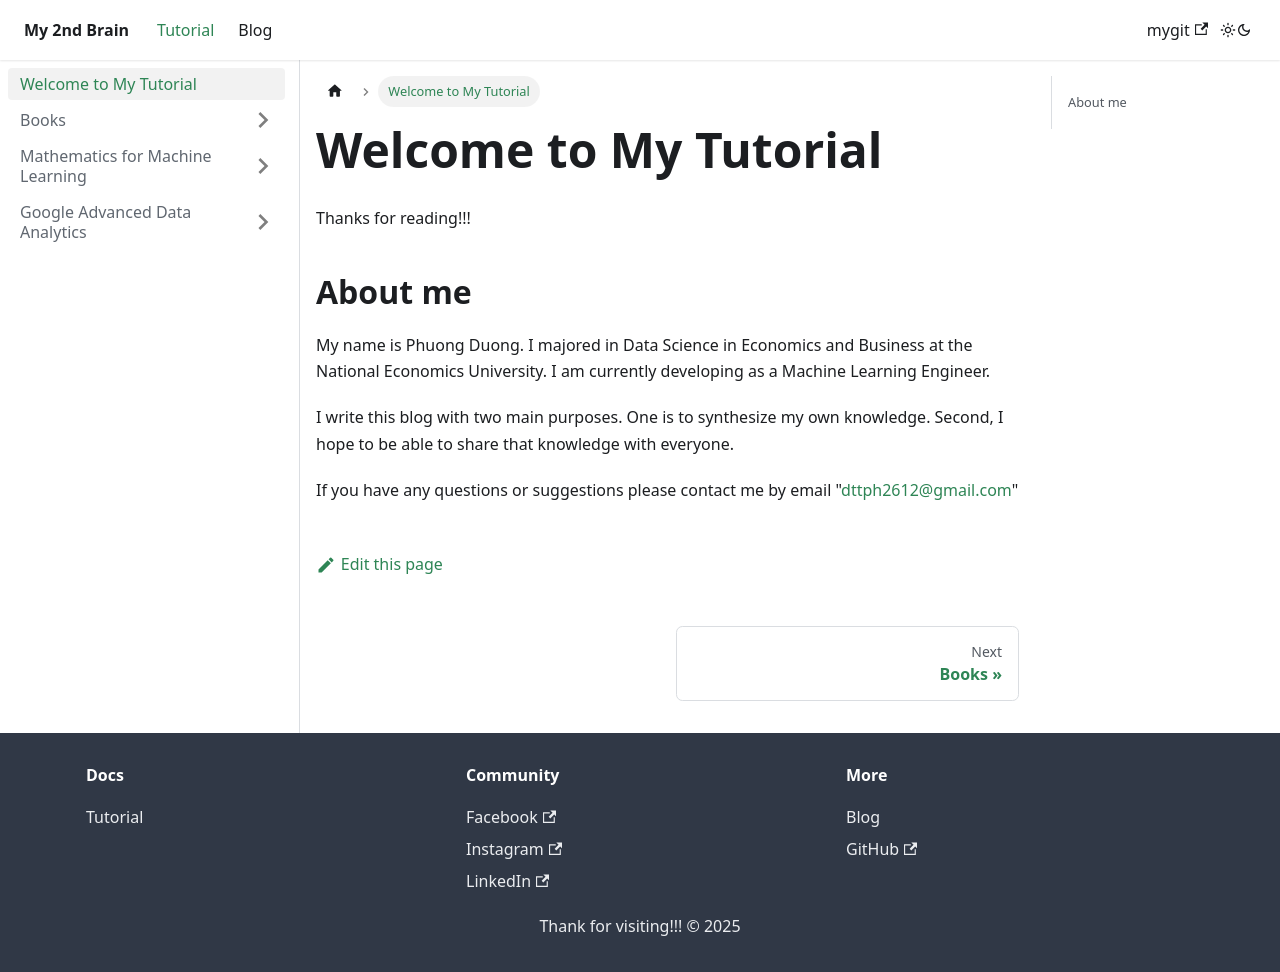

repository: dtphuong2612/my-2nd-brain · page: docs/intro/index.html · generator: docusaurus

---
sidebar_position: 1
---
# Welcome to My Tutorial 

 Thanks for reading!!!

## About me

My name is Phuong Duong. I majored in Data Science in Economics and Business at the National Economics University. I am currently developing as a Machine Learning Engineer.

I write this blog with two main purposes. One is to synthesize my own knowledge. Second, I hope to be able to share that knowledge with everyone.

If you have any questions or suggestions please contact me by email "dttph2612@gmail.com"
